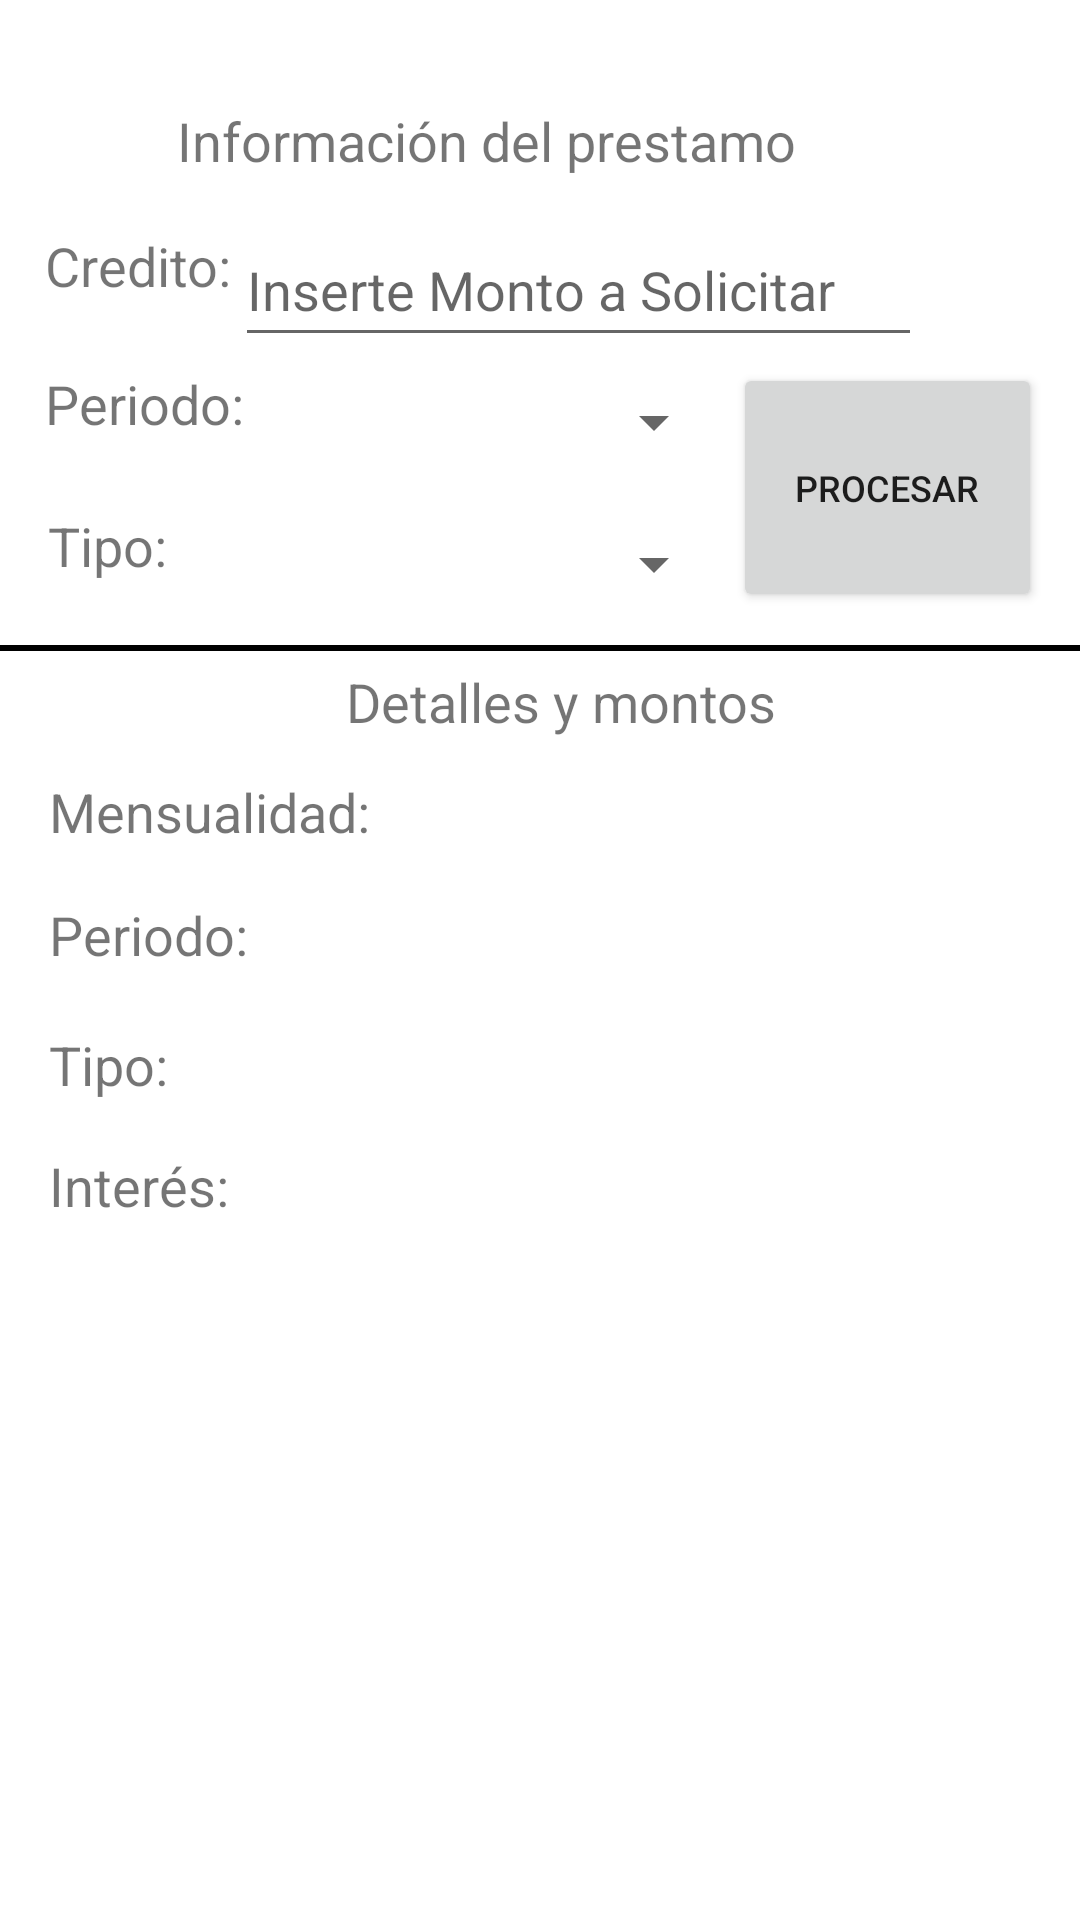

Produce the Android XML layout that renders to this screen, including the resource entries it uses.
<!-- AndroidManifest.xml: application theme Theme.ProyectoMoviles1 -->
<!-- res/layout/activity_calcula_cuota.xml -->
<?xml version="1.0" encoding="utf-8"?>
<androidx.constraintlayout.widget.ConstraintLayout xmlns:android="http://schemas.android.com/apk/res/android"
    xmlns:app="http://schemas.android.com/apk/res-auto"
    xmlns:tools="http://schemas.android.com/tools"
    android:layout_width="match_parent"
    android:layout_height="match_parent"
    tools:context=".calcula_Cuota">

    <TextView
        android:id="@+id/infoPrestamoView"
        android:layout_width="235dp"
        android:layout_height="33dp"
        android:text="@string/info_prestamo"
        android:textSize="18sp"
        app:layout_constraintBottom_toBottomOf="parent"
        app:layout_constraintEnd_toEndOf="parent"
        app:layout_constraintHorizontal_bias="0.471"
        app:layout_constraintStart_toStartOf="parent"
        app:layout_constraintTop_toTopOf="parent"
        app:layout_constraintVertical_bias="0.057"
        tools:ignore="TextSizeCheck,TextSizeCheck" />

    <TextView
        android:id="@+id/interesView"
        android:layout_width="114dp"
        android:layout_height="39dp"
        android:text="@string/interesView"
        android:textSize="18sp"
        app:layout_constraintBottom_toBottomOf="parent"
        app:layout_constraintEnd_toEndOf="parent"
        app:layout_constraintHorizontal_bias="0.067"
        app:layout_constraintStart_toStartOf="parent"
        app:layout_constraintTop_toTopOf="parent"
        app:layout_constraintVertical_bias="0.637" />

    <TextView
        android:id="@+id/infoCuota"
        android:layout_width="152dp"
        android:layout_height="31dp"
        android:text="@string/info_cuota"
        android:textSize="18sp"
        app:layout_constraintBottom_toBottomOf="parent"
        app:layout_constraintEnd_toEndOf="parent"
        app:layout_constraintHorizontal_bias="0.555"
        app:layout_constraintStart_toStartOf="parent"
        app:layout_constraintTop_toTopOf="parent"
        app:layout_constraintVertical_bias="0.364"
        tools:ignore="TextSizeCheck" />

    <TextView
        android:id="@+id/interesTxt"
        android:layout_width="96dp"
        android:layout_height="34dp"
        android:textSize="18sp"
        app:layout_constraintBottom_toBottomOf="parent"
        app:layout_constraintEnd_toEndOf="parent"
        app:layout_constraintHorizontal_bias="0.457"
        app:layout_constraintStart_toStartOf="parent"
        app:layout_constraintTop_toTopOf="parent"
        app:layout_constraintVertical_bias="0.632" />

    <TextView
        android:id="@+id/periodoFinalText"
        android:layout_width="150dp"
        android:layout_height="39dp"
        android:text=""
        android:textSize="18sp"
        app:layout_constraintBottom_toBottomOf="parent"
        app:layout_constraintEnd_toEndOf="parent"
        app:layout_constraintHorizontal_bias="0.559"
        app:layout_constraintStart_toStartOf="parent"
        app:layout_constraintTop_toTopOf="parent"
        app:layout_constraintVertical_bias="0.498" />

    <View
        android:id="@+id/divider"
        android:layout_width="409dp"
        android:layout_height="2dp"
        android:background="@color/black"
        app:layout_constraintBottom_toBottomOf="parent"
        app:layout_constraintEnd_toEndOf="parent"
        app:layout_constraintHorizontal_bias="1.0"
        app:layout_constraintStart_toStartOf="parent"
        app:layout_constraintTop_toTopOf="parent"
        app:layout_constraintVertical_bias="0.337"
        tools:ignore="MissingConstraints" />

    <TextView
        android:id="@+id/mensualidadView"
        android:layout_width="114dp"
        android:layout_height="39dp"
        android:text="@string/mensualidadView"
        android:textSize="18sp"
        app:layout_constraintBottom_toBottomOf="parent"
        app:layout_constraintEnd_toEndOf="parent"
        app:layout_constraintHorizontal_bias="0.067"
        app:layout_constraintStart_toStartOf="parent"
        app:layout_constraintTop_toTopOf="parent"
        app:layout_constraintVertical_bias="0.43"
        tools:ignore="TextSizeCheck" />

    <TextView
        android:id="@+id/tipoFinalView2"
        android:layout_width="114dp"
        android:layout_height="39dp"
        android:text="@string/tipoFinalView"
        android:textSize="18sp"
        app:layout_constraintBottom_toBottomOf="parent"
        app:layout_constraintEnd_toEndOf="parent"
        app:layout_constraintHorizontal_bias="0.067"
        app:layout_constraintStart_toStartOf="parent"
        app:layout_constraintTop_toTopOf="parent"
        app:layout_constraintVertical_bias="0.57" />

    <TextView
        android:id="@+id/tipoFinalText"
        android:layout_width="107dp"
        android:layout_height="40dp"
        android:text=""
        android:textSize="18sp"
        app:layout_constraintBottom_toBottomOf="parent"
        app:layout_constraintEnd_toEndOf="parent"
        app:layout_constraintHorizontal_bias="0.473"
        app:layout_constraintStart_toStartOf="parent"
        app:layout_constraintTop_toTopOf="parent"
        app:layout_constraintVertical_bias="0.57" />

    <TextView
        android:id="@+id/mensualidadText"
        android:layout_width="150dp"
        android:layout_height="39dp"
        android:text=""
        android:textSize="18sp"
        app:layout_constraintBottom_toBottomOf="parent"
        app:layout_constraintEnd_toEndOf="parent"
        app:layout_constraintHorizontal_bias="0.559"
        app:layout_constraintStart_toStartOf="parent"
        app:layout_constraintTop_toTopOf="parent"
        app:layout_constraintVertical_bias="0.43" />

    <TextView
        android:id="@+id/periodoFinalView"
        android:layout_width="114dp"
        android:layout_height="39dp"
        android:text="@string/periodoFinalView"
        android:textSize="18sp"
        app:layout_constraintBottom_toBottomOf="parent"
        app:layout_constraintEnd_toEndOf="parent"
        app:layout_constraintHorizontal_bias="0.067"
        app:layout_constraintStart_toStartOf="parent"
        app:layout_constraintTop_toTopOf="parent"
        app:layout_constraintVertical_bias="0.498" />


    <Spinner
        android:id="@+id/spinnerPeriodo"
        android:layout_width="155dp"
        android:layout_height="48dp"
        android:contentDescription="@string/seleccione_un_per_odo_de_tiempo"
        app:layout_constraintBottom_toBottomOf="parent"
        app:layout_constraintEnd_toEndOf="parent"
        app:layout_constraintHorizontal_bias="0.425"
        app:layout_constraintStart_toStartOf="parent"
        app:layout_constraintTop_toTopOf="parent"
        app:layout_constraintVertical_bias="0.197" />

    <Spinner
        android:id="@+id/spinnerTipo"
        android:layout_width="155dp"
        android:layout_height="48dp"
        android:contentDescription="@string/seleccione_el_tipo"
        app:layout_constraintBottom_toBottomOf="parent"
        app:layout_constraintEnd_toEndOf="parent"
        app:layout_constraintHorizontal_bias="0.425"
        app:layout_constraintStart_toStartOf="parent"
        app:layout_constraintTop_toTopOf="parent"
        app:layout_constraintVertical_bias="0.277" />

    <Button
        android:id="@+id/procesarBtn"
        android:layout_width="103dp"
        android:layout_height="83dp"
        android:text="@string/procesar_btn"
        android:textSize="12sp"
        app:layout_constraintBottom_toBottomOf="parent"
        app:layout_constraintEnd_toEndOf="parent"
        app:layout_constraintHorizontal_bias="0.951"
        app:layout_constraintStart_toStartOf="parent"
        app:layout_constraintTop_toTopOf="parent"
        app:layout_constraintVertical_bias="0.217" />

    <EditText
        android:id="@+id/creditoTxt"
        android:layout_width="229dp"
        android:layout_height="48dp"
        android:autofillHints=""
        android:ems="10"
        android:hint="@string/hint_creditoTxt"
        android:inputType="number"
        android:text=""
        app:layout_constraintBottom_toBottomOf="parent"
        app:layout_constraintEnd_toEndOf="parent"
        app:layout_constraintHorizontal_bias="0.598"
        app:layout_constraintStart_toStartOf="parent"
        app:layout_constraintTop_toTopOf="parent"
        app:layout_constraintVertical_bias="0.12"
        tools:ignore="LabelFor" />

    <TextView
        android:id="@+id/tipoView"
        android:layout_width="81dp"
        android:layout_height="40dp"
        android:text="@string/tipoView"
        android:textSize="18sp"
        app:layout_constraintBottom_toBottomOf="parent"
        app:layout_constraintEnd_toEndOf="parent"
        app:layout_constraintHorizontal_bias="0.057"
        app:layout_constraintStart_toStartOf="parent"
        app:layout_constraintTop_toTopOf="parent"
        app:layout_constraintVertical_bias="0.283" />

    <TextView
        android:id="@+id/CreditoView"
        android:layout_width="81dp"
        android:layout_height="40dp"
        android:text="@string/creditoView"
        android:textSize="18sp"
        app:layout_constraintBottom_toBottomOf="parent"
        app:layout_constraintEnd_toEndOf="parent"
        app:layout_constraintHorizontal_bias="0.054"
        app:layout_constraintStart_toStartOf="parent"
        app:layout_constraintTop_toTopOf="parent"
        app:layout_constraintVertical_bias="0.127"
        tools:ignore="TextSizeCheck" />

    <TextView
        android:id="@+id/periodoView"
        android:layout_width="81dp"
        android:layout_height="40dp"
        android:text="@string/periodoView"
        android:textSize="18sp"
        app:layout_constraintBottom_toBottomOf="parent"
        app:layout_constraintEnd_toEndOf="parent"
        app:layout_constraintHorizontal_bias="0.054"
        app:layout_constraintStart_toStartOf="parent"
        app:layout_constraintTop_toTopOf="parent"
        app:layout_constraintVertical_bias="0.204"
        tools:ignore="TextSizeCheck" />

</androidx.constraintlayout.widget.ConstraintLayout>
<!-- resources referenced by this layout -->
<resources>
  <color name="black">#FF000000</color>
  <string name="creditoView">Credito: </string>
  <string name="hint_creditoTxt">Inserte Monto a Solicitar</string>
  <string name="info_cuota">Detalles y montos</string>
  <string name="info_prestamo">Información del prestamo</string>
  <string name="interesView">Interés: </string>
  <string name="mensualidadView">Mensualidad: </string>
  <string name="periodoFinalView">Periodo: </string>
  <string name="periodoView">Periodo: </string>
  <string name="procesar_btn">Procesar</string>
  <string name="seleccione_el_tipo">Seleccione el tipo</string>
  <string name="seleccione_un_per_odo_de_tiempo">Seleccione un período de tiempo</string>
  <string name="tipoFinalView">Tipo: </string>
  <string name="tipoView">Tipo: </string>
  <style name="Theme.ProyectoMoviles1" parent="Theme.MaterialComponents.DayNight.DarkActionBar">
          
          <item name="colorPrimary">@color/purple_500</item>
          <item name="colorPrimaryVariant">@color/purple_700</item>
          <item name="colorOnPrimary">@color/white</item>
          
          <item name="colorSecondary">@color/teal_200</item>
          <item name="colorSecondaryVariant">@color/teal_700</item>
          <item name="colorOnSecondary">@color/black</item>
          
          <item name="android:statusBarColor">?attr/colorPrimaryVariant</item>
          
      </style>
  <color name="purple_500">#FF6200EE</color>
  <color name="purple_700">#FF3700B3</color>
  <color name="white">#FFFFFFFF</color>
  <color name="teal_200">#FF03DAC5</color>
  <color name="teal_700">#FF018786</color>
</resources>
